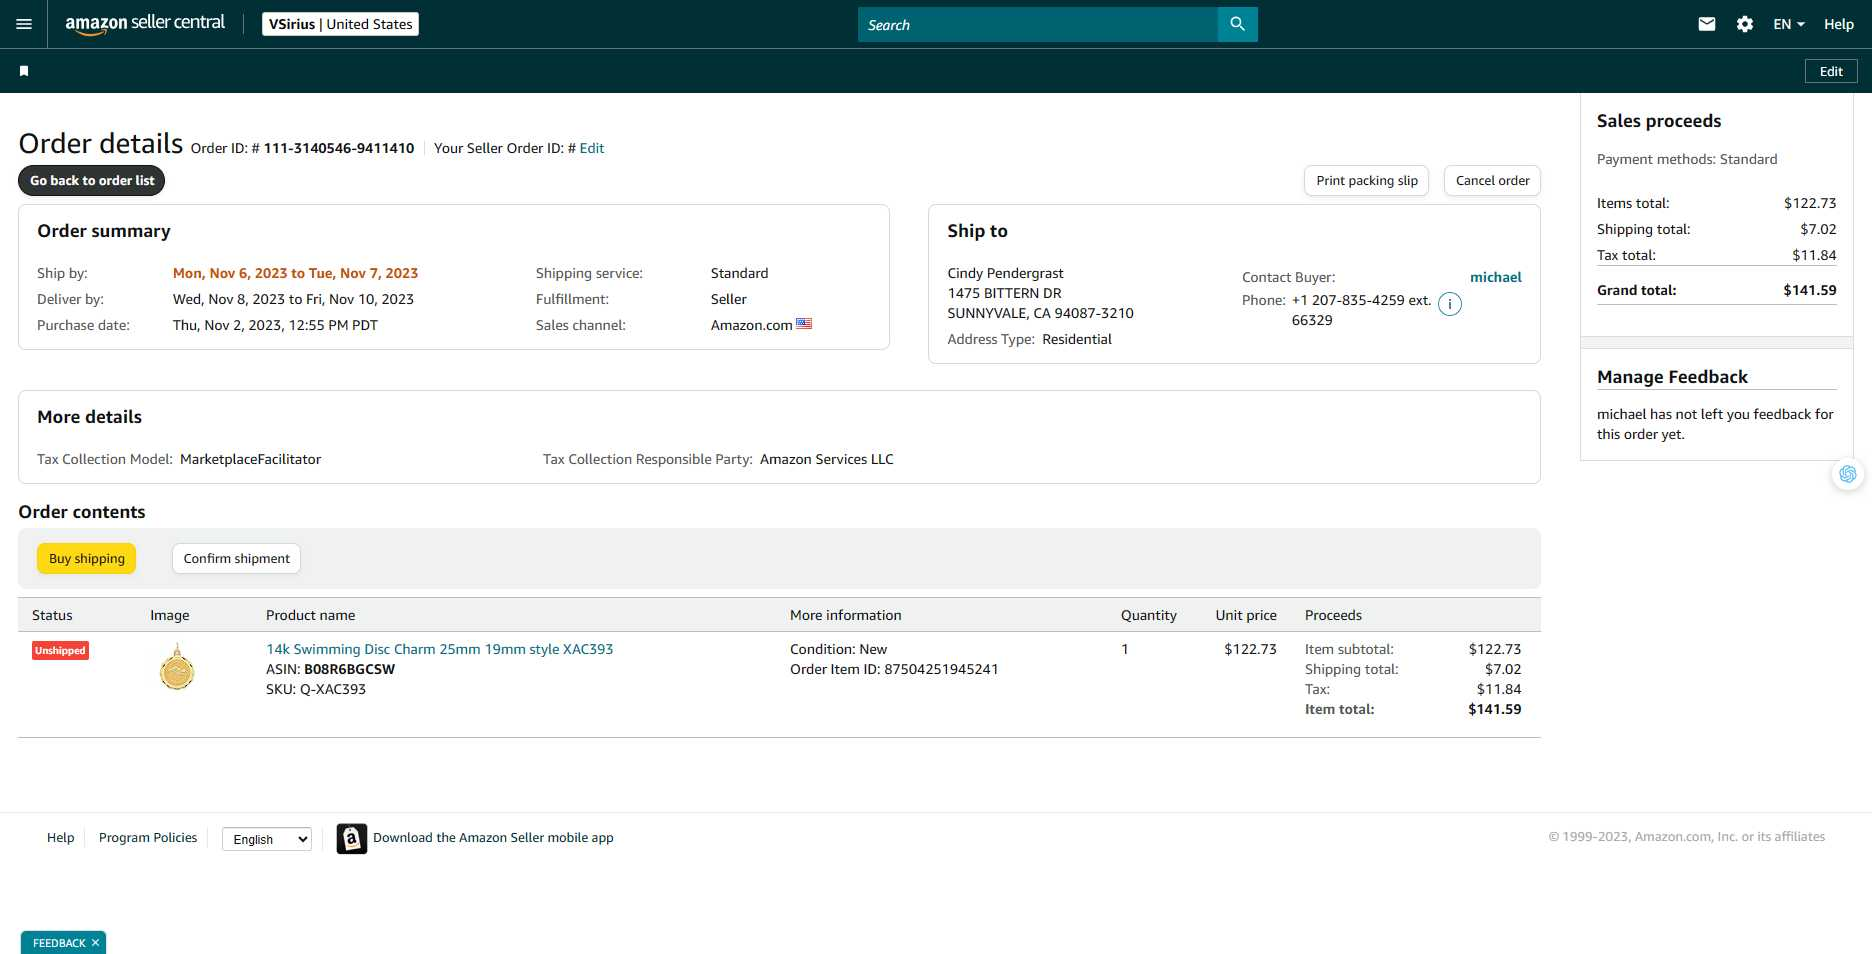
Task: Get Order From Amazon Seller Then Import It Into MongoDB
Workflow: GoToDetailData

Step 1: Get list Order in window 'Manage Orders' (msedge.exe)

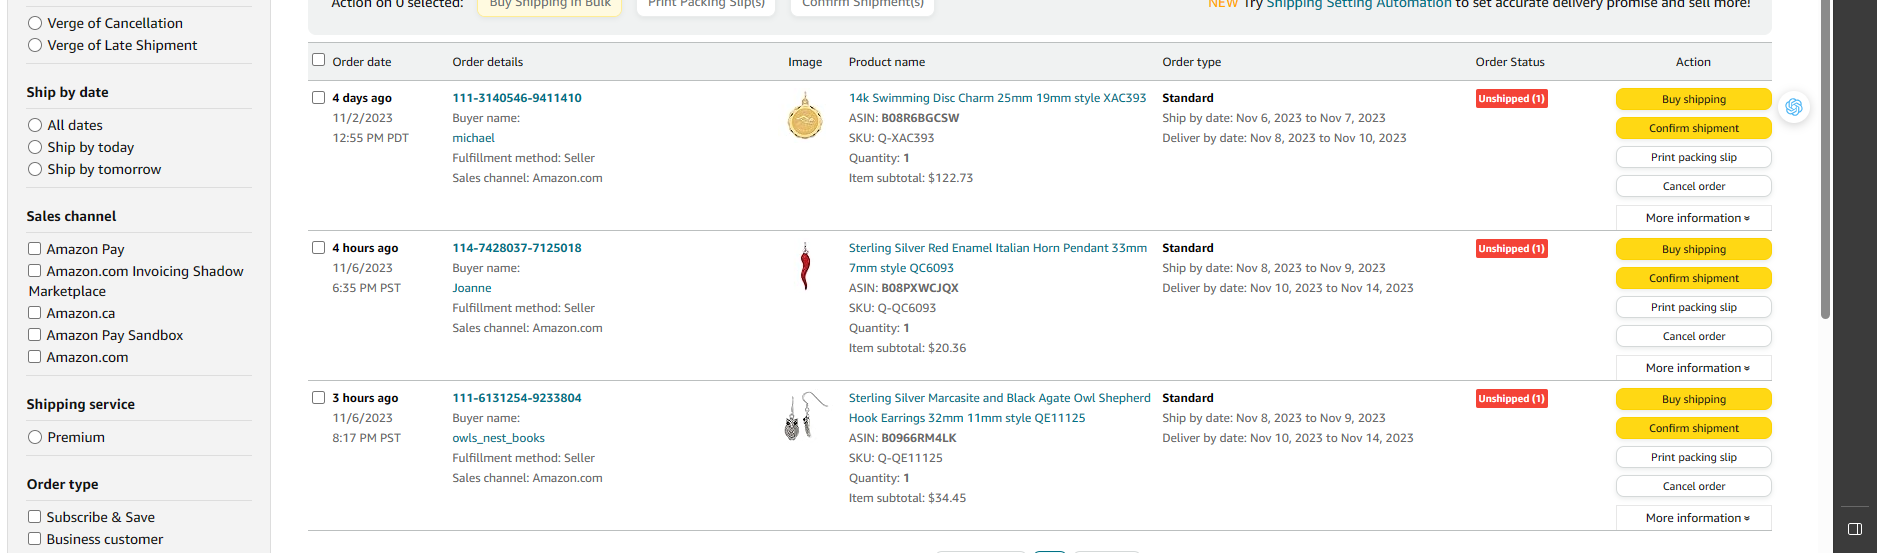
Step 2: get-text from the table 'orders-table' in window 'Manage Orders' (msedge.exe)

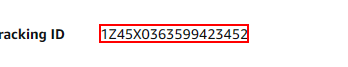
Step 3 [then]: get-text from the element in window 'Manage Orders' (msedge.exe)

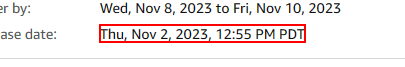
Step 4: get-text from the element in window 'Manage Orders' (msedge.exe)

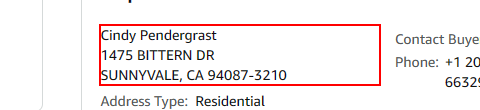
Step 5: get-text from the element in window 'Manage Orders' (msedge.exe)

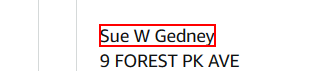
Step 6: get-text from the element in window 'Manage Orders' (msedge.exe)

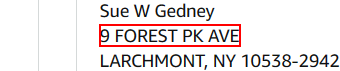
Step 7: get-text from the element in window 'Manage Orders' (msedge.exe) (repeated 2 times)

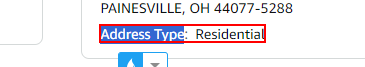
Step 9: get-text from the element in window 'Manage Orders' (msedge.exe)

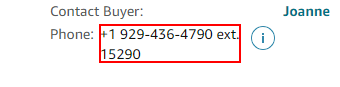
Step 10: get-text from the element in window 'Manage Orders' (msedge.exe)

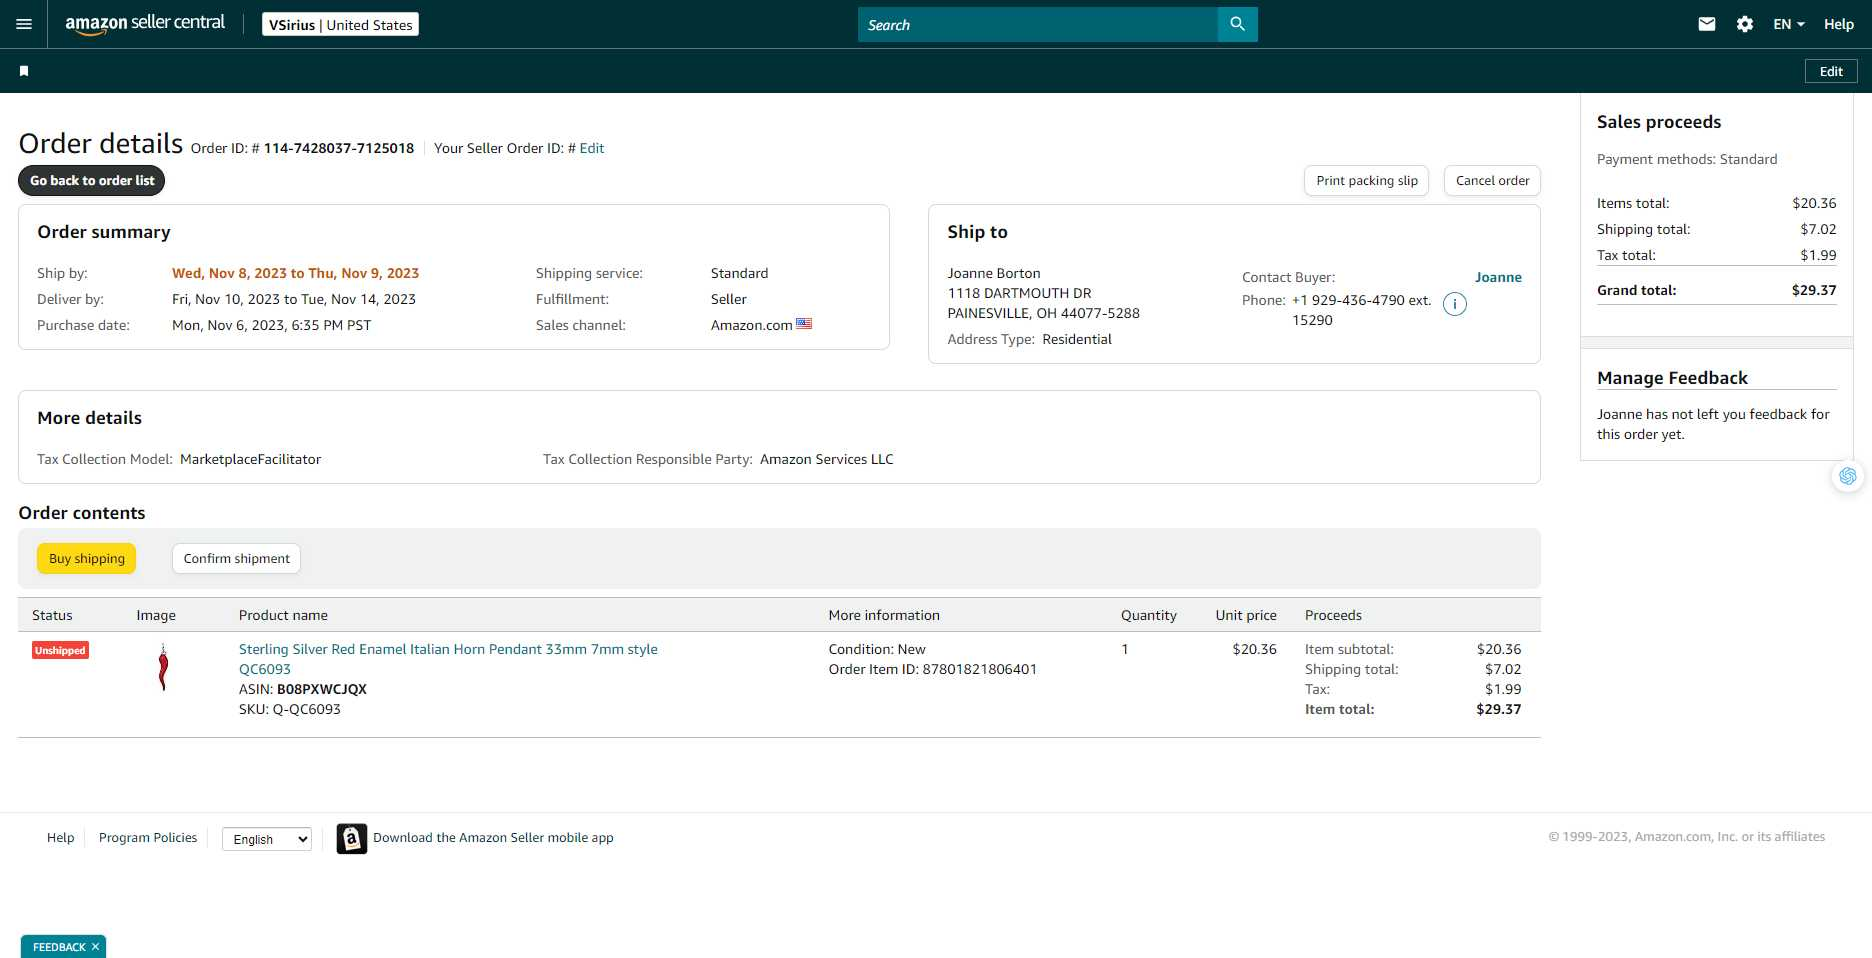
Step 11: Get Order Detail in window 'Manage Orders' (msedge.exe)

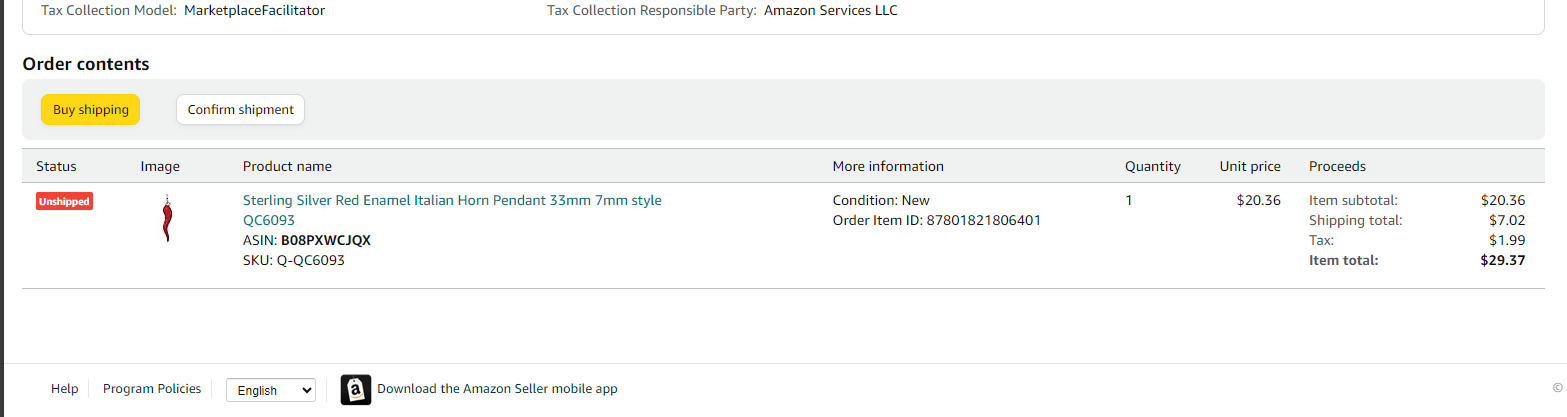
Step 12: get-text from the table in window 'Manage Orders' (msedge.exe)
